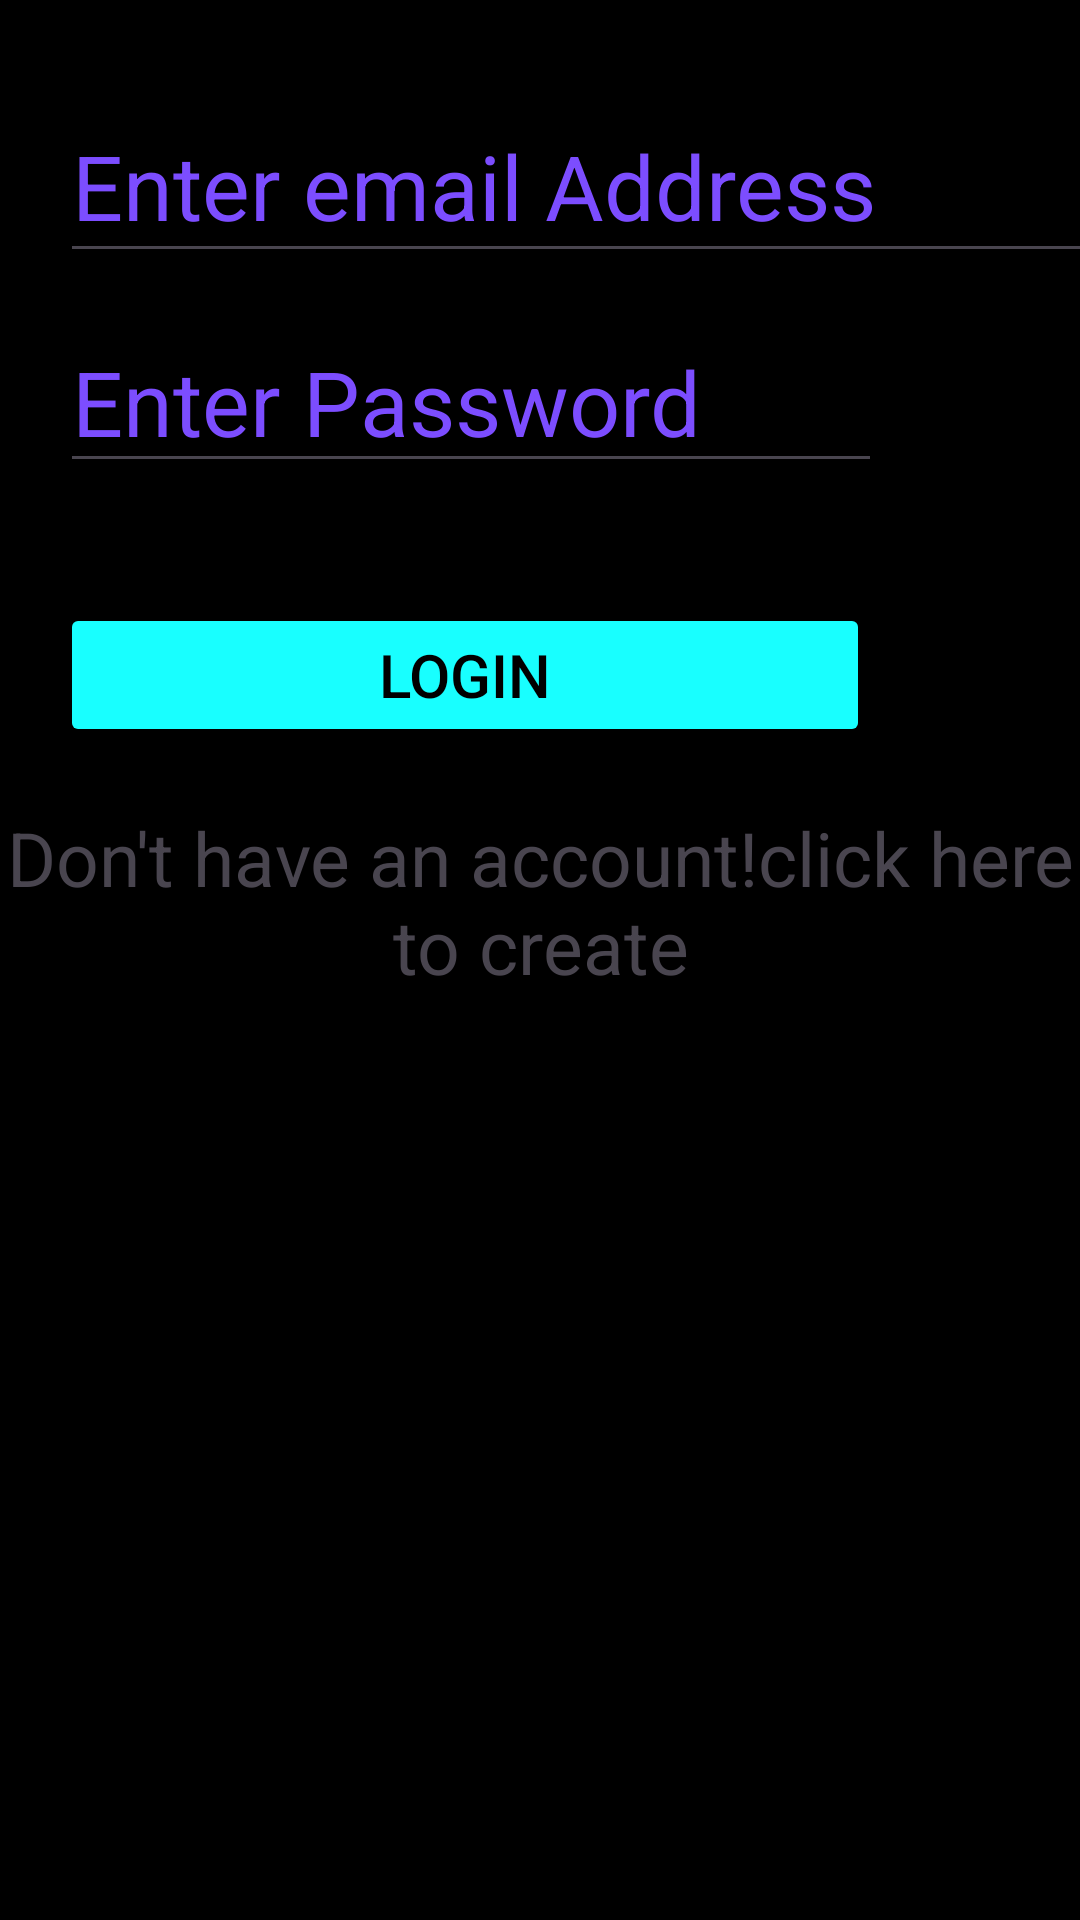

Here is an Android app screen rendered from its layout file. Give the layout XML and the strings, colors and styles it references.
<!-- AndroidManifest.xml: application theme Theme.Authfirebaselogin -->
<!-- res/layout/activity_main.xml -->
<?xml version="1.0" encoding="utf-8"?>
<LinearLayout xmlns:android="http://schemas.android.com/apk/res/android"
    xmlns:app="http://schemas.android.com/apk/res-auto"
    xmlns:tools="http://schemas.android.com/tools"
    android:layout_width="match_parent"
    android:layout_height="match_parent"
    android:orientation="vertical"
    android:background="@color/black"
    tools:context=".MainActivity">


    <EditText
        android:id="@+id/EdlogEmail"
        android:layout_width="348dp"
        android:layout_height="61dp"
        android:layout_marginLeft="20sp"
        android:layout_marginTop="30sp"
        android:layout_marginRight="20sp"
        android:ems="10"
        android:hint="Enter email Address"
        android:inputType="textEmailAddress"
        android:textColorHint="#7C4DFF"
        android:textSize="30sp"
        app:layout_constraintBottom_toBottomOf="parent"
        app:layout_constraintEnd_toEndOf="parent"
        app:layout_constraintHorizontal_bias="0.203"
        app:layout_constraintStart_toStartOf="parent"
        app:layout_constraintTop_toTopOf="parent"
        app:layout_constraintVertical_bias="0.074" />

    <EditText
        android:id="@+id/EdtlogPassword"
        android:layout_width="274dp"
        android:layout_height="50dp"
        android:layout_marginLeft="20sp"
        android:layout_marginTop="20dp"
        android:layout_marginRight="20dp"
        android:layout_marginBottom="20sp"
        android:ems="10"
        android:hint="Enter Password"
        android:inputType="textPassword"
        android:textColorHint="#7C4DFF"
        android:textSize="30sp" />

    <Button
        android:id="@+id/btn_login"
        android:layout_width="270dp"
        android:layout_height="wrap_content"
        android:layout_margin="20dp"
        android:layout_marginLeft="20sp"
        android:layout_marginTop="30sp"
        android:layout_marginRight="20sp"
        android:layout_marginBottom="20dp"
        android:backgroundTint="#18FFFF"
        android:text="Login"
        android:textAlignment="gravity"
        android:textColor="@color/black"
        android:textSize="20sp" />

    <TextView
        android:layout_width="match_parent"
        android:layout_height="wrap_content"
        android:id="@+id/TvLogin"
        android:gravity="center_horizontal"
        android:text="Don't have an account!click here to create"
        android:textSize="25sp"
        android:textAlignment="center"/>
</LinearLayout>
<!-- resources referenced by this layout -->
<resources>
  <style name="Theme.Authfirebaselogin" parent="Base.Theme.Authfirebaselogin" />
  <style name="Base.Theme.Authfirebaselogin" parent="Theme.Material3.DayNight.NoActionBar">
          
          
      </style>
  <!-- not gathered from this repository: default colours our renderer supplied (Android Studio template values) -->
  <color name="black">#FF000000</color>
</resources>
